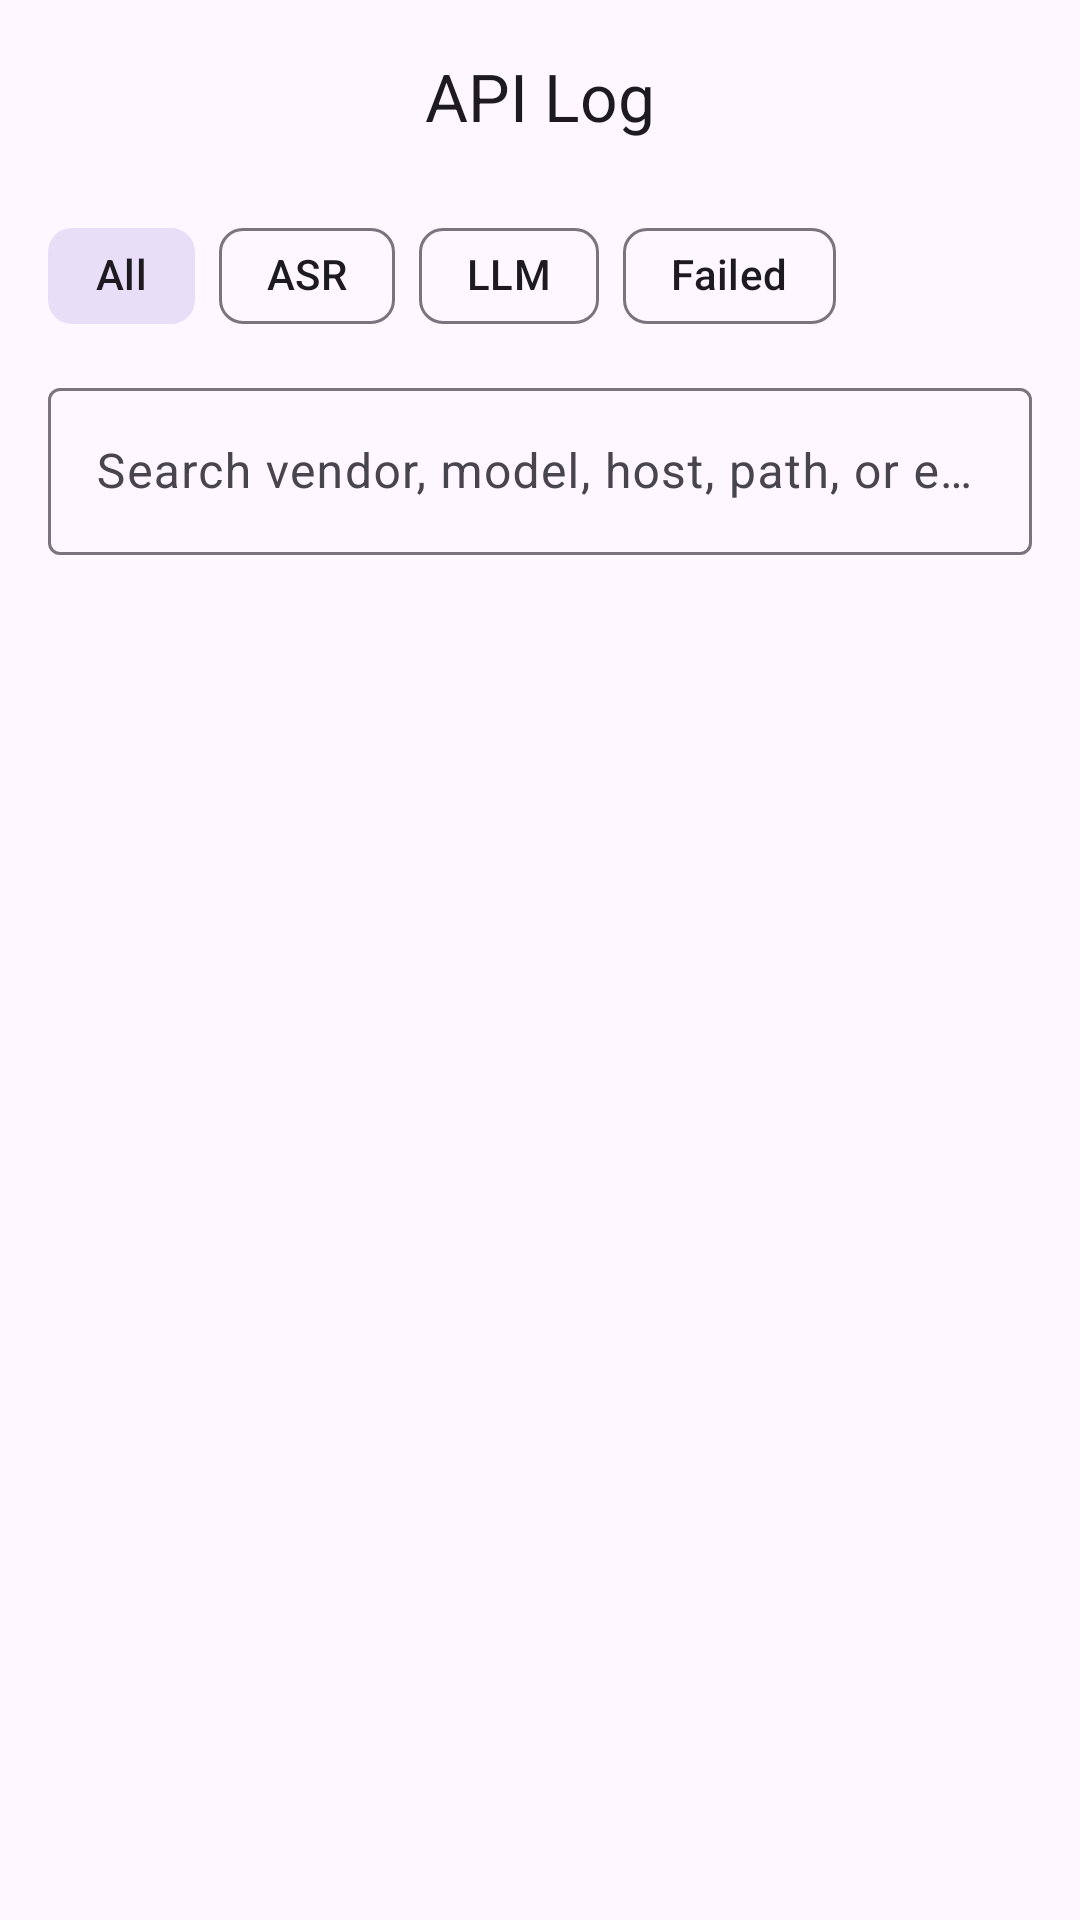

Here is an Android app screen rendered from its layout file. Give the layout XML and the strings, colors and styles it references.
<!-- AndroidManifest.xml: application theme Theme.ASRKeyboard -->
<!-- res/layout/activity_api_log.xml -->
<?xml version="1.0" encoding="utf-8"?>
<LinearLayout xmlns:android="http://schemas.android.com/apk/res/android"
  xmlns:app="http://schemas.android.com/apk/res-auto"
  android:layout_width="match_parent"
  android:layout_height="match_parent"
  android:orientation="vertical">

  <com.google.android.material.appbar.MaterialToolbar
    android:id="@+id/toolbar"
    android:layout_width="match_parent"
    android:layout_height="wrap_content"
    app:title="@string/title_api_log"
    app:titleCentered="true" />

  <HorizontalScrollView
    android:layout_width="match_parent"
    android:layout_height="wrap_content"
    android:fillViewport="false"
    android:paddingStart="16dp"
    android:paddingTop="4dp"
    android:paddingEnd="16dp">

    <LinearLayout
      android:layout_width="wrap_content"
      android:layout_height="wrap_content"
      android:orientation="horizontal">

      <com.google.android.material.chip.Chip
        android:id="@+id/chipAll"
        android:layout_width="wrap_content"
        android:layout_height="wrap_content"
        android:checkable="true"
        android:checked="true"
        android:text="@string/filter_all" />

      <com.google.android.material.chip.Chip
        android:id="@+id/chipAsr"
        android:layout_width="wrap_content"
        android:layout_height="wrap_content"
        android:layout_marginStart="8dp"
        android:checkable="true"
        android:text="@string/api_log_filter_asr" />

      <com.google.android.material.chip.Chip
        android:id="@+id/chipLlm"
        android:layout_width="wrap_content"
        android:layout_height="wrap_content"
        android:layout_marginStart="8dp"
        android:checkable="true"
        android:text="@string/api_log_filter_llm" />

      <com.google.android.material.chip.Chip
        android:id="@+id/chipFailed"
        android:layout_width="wrap_content"
        android:layout_height="wrap_content"
        android:layout_marginStart="8dp"
        android:checkable="true"
        android:text="@string/api_log_filter_failed" />

    </LinearLayout>
  </HorizontalScrollView>

  <com.google.android.material.textfield.TextInputLayout
    android:layout_width="match_parent"
    android:layout_height="wrap_content"
    android:paddingStart="16dp"
    android:paddingTop="8dp"
    android:paddingEnd="16dp"
    android:paddingBottom="4dp">

    <com.google.android.material.textfield.TextInputEditText
      android:id="@+id/etSearch"
      android:layout_width="match_parent"
      android:layout_height="wrap_content"
      android:hint="@string/hint_search_api_log"
      android:inputType="text" />
  </com.google.android.material.textfield.TextInputLayout>

  <androidx.recyclerview.widget.RecyclerView
    android:id="@+id/rvList"
    android:layout_width="match_parent"
    android:layout_height="0dp"
    android:layout_weight="1"
    android:clipToPadding="false"
    android:paddingStart="8dp"
    android:paddingEnd="8dp" />

  <TextView
    android:id="@+id/tvEmpty"
    android:layout_width="match_parent"
    android:layout_height="wrap_content"
    android:gravity="center"
    android:padding="16dp"
    android:text="@string/empty_api_log"
    android:visibility="gone" />
</LinearLayout>
<!-- resources referenced by this layout -->
<resources>
  <string name="api_log_filter_asr">ASR</string>
  <string name="api_log_filter_failed">Failed</string>
  <string name="api_log_filter_llm">LLM</string>
  <string name="empty_api_log">No API logs yet</string>
  <string name="filter_all">All</string>
  <string name="hint_search_api_log">Search vendor, model, host, path, or error…</string>
  <string name="title_api_log">API Log</string>
  <style name="Theme.ASRKeyboard" parent="Theme.Material3.DayNight.NoActionBar">
          
          <item name="android:windowSoftInputMode">adjustResize</item>
          
          <item name="android:windowSplashScreenBackground">@color/splash_background</item>
          <item name="android:windowSplashScreenAnimatedIcon">@drawable/splash_foreground</item>
          <item name="android:windowSplashScreenIconBackgroundColor">@android:color/transparent</item>
      </style>
  <color name="splash_background">#FFFFFF</color>
</resources>
